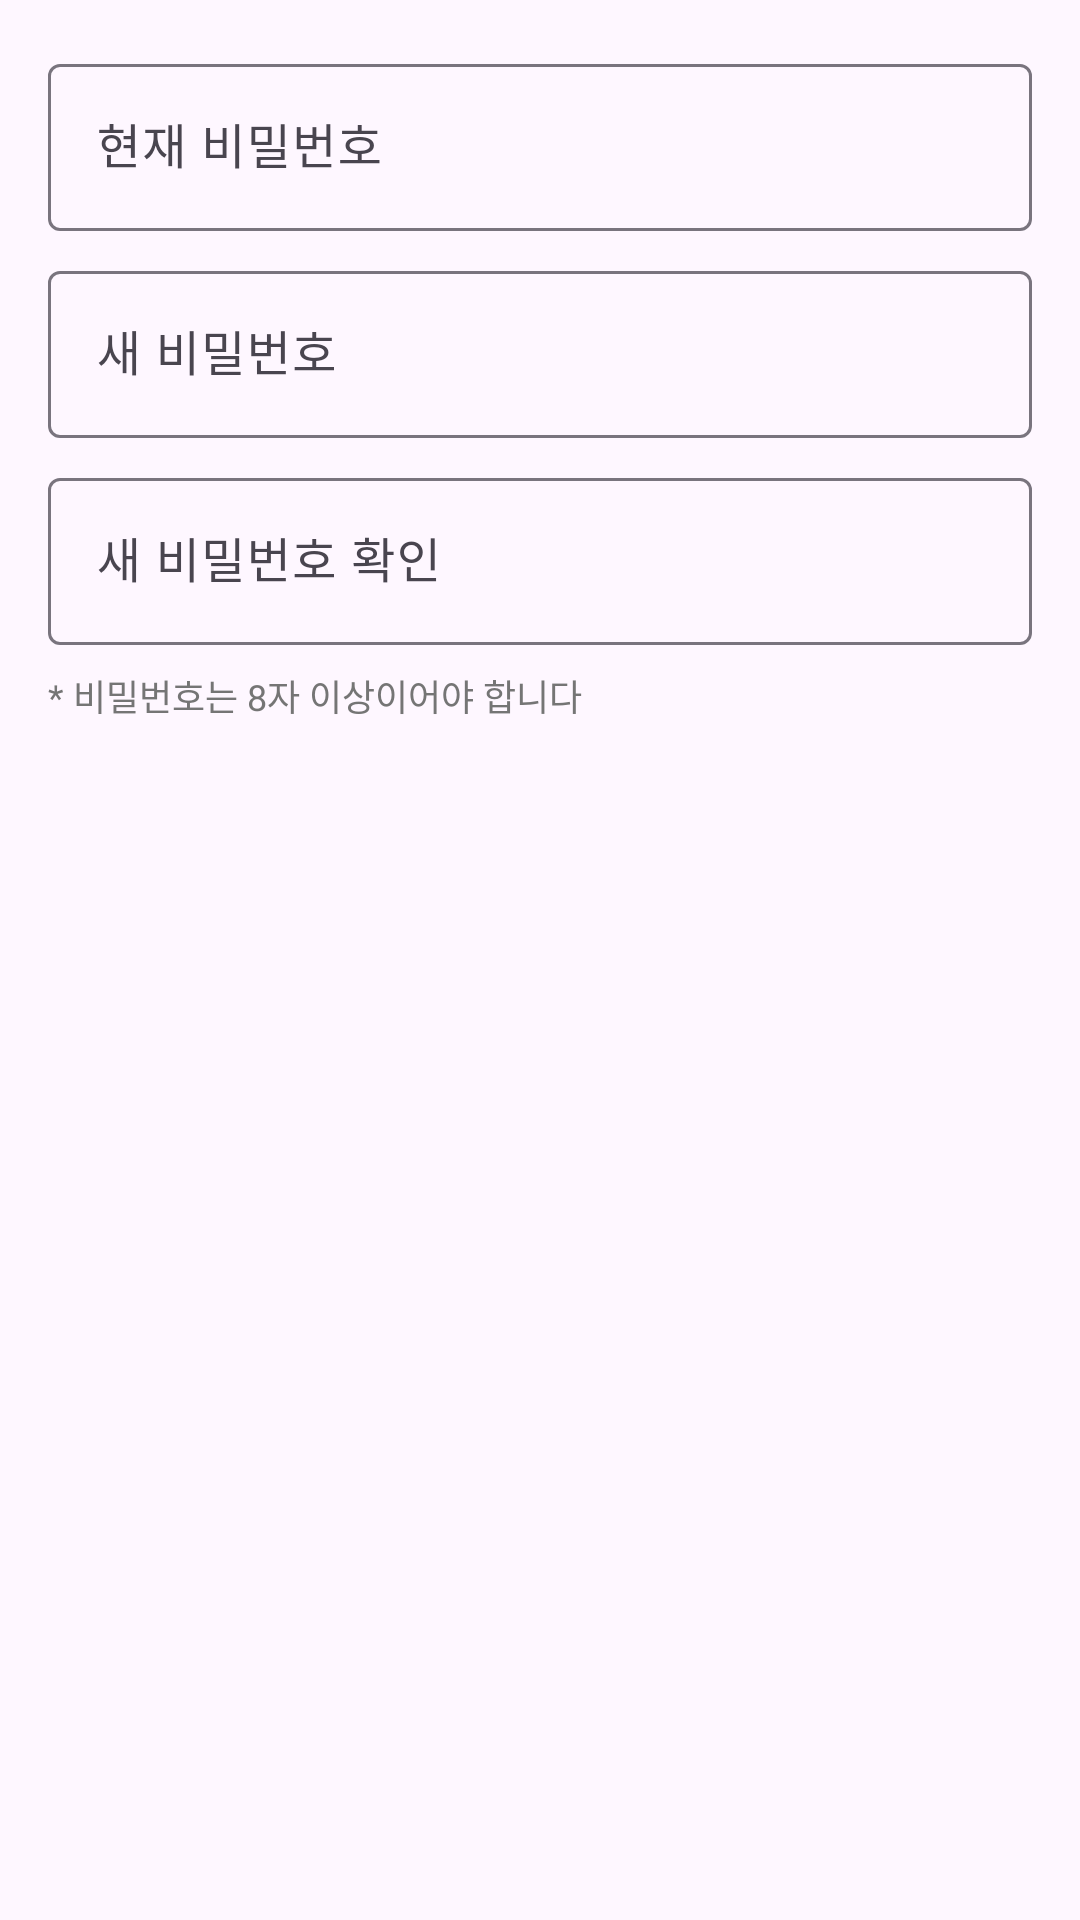

Write the Android layout XML for this screen, with the resource values it uses.
<!-- AndroidManifest.xml: application theme Theme.ClubPlatform -->
<!-- res/layout/dialog_change_password.xml -->
<?xml version="1.0" encoding="utf-8"?>
<LinearLayout xmlns:android="http://schemas.android.com/apk/res/android"
    android:layout_width="match_parent"
    android:layout_height="wrap_content"
    android:orientation="vertical"
    android:padding="16dp">

    <com.google.android.material.textfield.TextInputLayout
        android:layout_width="match_parent"
        android:layout_height="wrap_content"
        android:layout_marginBottom="8dp"
        android:hint="현재 비밀번호">

        <com.google.android.material.textfield.TextInputEditText
            android:id="@+id/etCurrentPassword"
            android:layout_width="match_parent"
            android:layout_height="wrap_content"
            android:inputType="textPassword" />
    </com.google.android.material.textfield.TextInputLayout>

    <com.google.android.material.textfield.TextInputLayout
        android:layout_width="match_parent"
        android:layout_height="wrap_content"
        android:layout_marginBottom="8dp"
        android:hint="새 비밀번호">

        <com.google.android.material.textfield.TextInputEditText
            android:id="@+id/etNewPassword"
            android:layout_width="match_parent"
            android:layout_height="wrap_content"
            android:inputType="textPassword" />
    </com.google.android.material.textfield.TextInputLayout>

    <com.google.android.material.textfield.TextInputLayout
        android:layout_width="match_parent"
        android:layout_height="wrap_content"
        android:hint="새 비밀번호 확인">

        <com.google.android.material.textfield.TextInputEditText
            android:id="@+id/etConfirmPassword"
            android:layout_width="match_parent"
            android:layout_height="wrap_content"
            android:inputType="textPassword" />
    </com.google.android.material.textfield.TextInputLayout>

    <TextView
        android:layout_width="match_parent"
        android:layout_height="wrap_content"
        android:text="* 비밀번호는 8자 이상이어야 합니다"
        android:textSize="12sp"
        android:textColor="#757575"
        android:layout_marginTop="8dp"/>
</LinearLayout>
<!-- resources referenced by this layout -->
<resources>
  <style name="Theme.ClubPlatform" parent="Base.Theme.ClubPlatform" />
  <style name="Base.Theme.ClubPlatform" parent="Theme.Material3.DayNight.NoActionBar">
          
          
      </style>
</resources>
